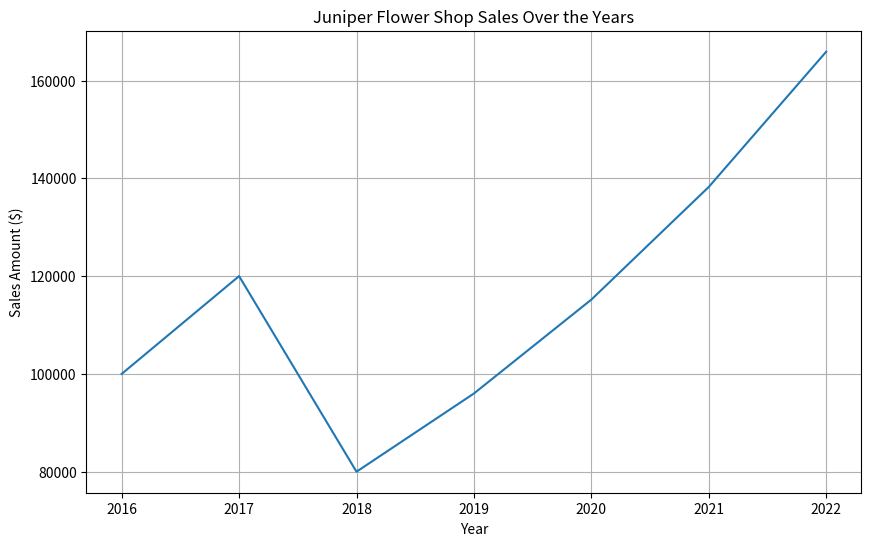

Here is the Python script that generated this plot:
import matplotlib.pyplot as plt

years = [2016, 2017, 2018, 2019, 2020, 2021, 2022]
sales = [100000, 120000, 80000, 96000, 115200, 138240, 165888]

plt.figure(figsize=(10, 6)) 

plt.title('Juniper Flower Shop Sales Over the Years')
plt.xlabel('Year')
plt.ylabel('Sales Amount ($)')

plt.xticks(years)
plt.yticks(range(0, 200000, 20000))

plt.grid(True)
plt.plot(years,sales)
plt.show()
